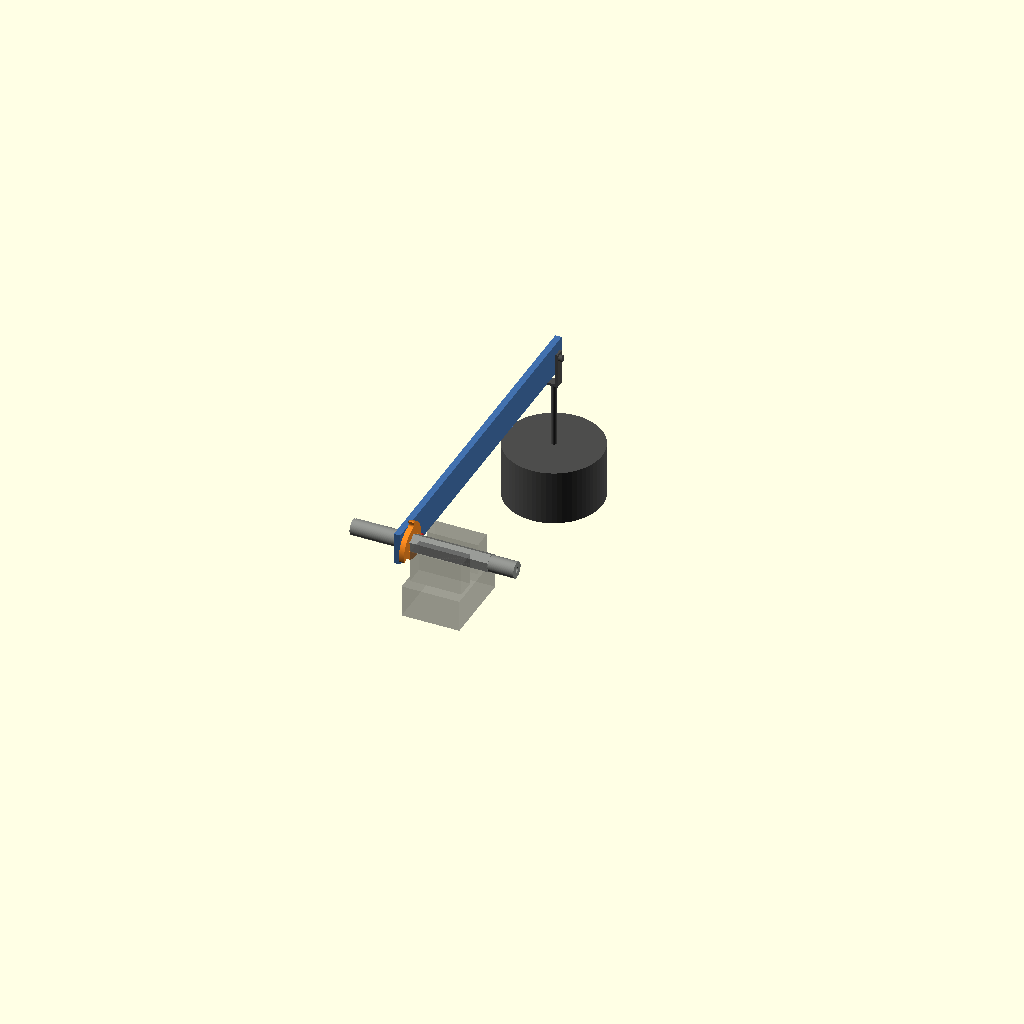
Cell 1: rendered with the file's own defaults.
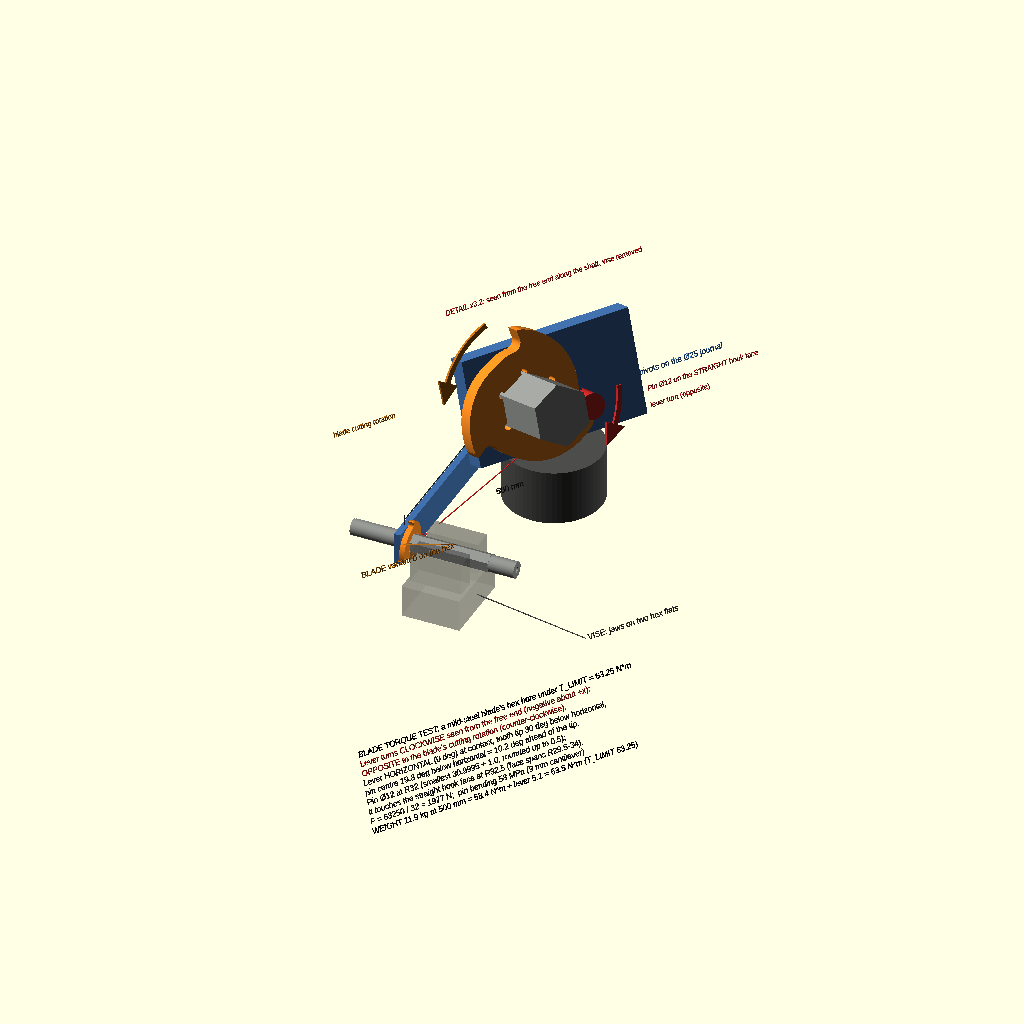
Cell 2 — labels set to true, the other parameters unchanged.
One fixed orthographic camera (rotation 55°, 0°, 25°; colour scheme Cornfield) for every cell.
OpenSCAD source file cad/testlever.scad:
// testlever.scad -- BLADE TORQUE TEST LEVER: proves that a mild-steel blade's hex bore takes T_LIMIT (the most the shafts may ever see; params.py).
//   Every torque / mass in the echo lines and PNG labels is computed from T_LIMIT, TEST_WEIGHT_KG, TEST_WEIGHT_ARM: no number is typed in.
//   -D 'part="world"|"lever"|"lever_2d"|"bom"'      PNG: -D 'labels=true' -D 'cam=[rx,ry,rz]' (text and the detail inset face that camera)
//
// SET-UP  The test shaft (the real shaft B, 42CrMo4) is held in a vise by two hex flats (jaws on the +-y flats).  ONE blade (variant 0) sits on
//   the hex next to the drive-side Ø25 journal; the lever turns on that journal (Ø25.2 hole); a Ø12 hardened dowel pin (or the plain shank of an
//   M12 12.9 bolt) pressed into the lever bears on the STRAIGHT HOOK FACE of one tooth; TEST_WEIGHT_KG hangs from the Ø10.5 hole at TEST_WEIGHT_ARM from the
//   pivot: TEST_WEIGHT_KG x 9.81 x TEST_WEIGHT_ARM + the lever's own ~5 N*m = T_LIMIT on the hex bore (PNG label / echo give the numbers).
// TURN DIRECTION  The lever turns OPPOSITE to the blade's cutting rotation (the direction in which plastic loads the hook face).  The blade is shown
//   in shaft B's orientation, which cuts POSITIVE about +x (counter-clockwise seen from the free end, looking back along -x); the lever turns
//   NEGATIVE about +x (CLOCKWISE seen from the free end): its +y end, with the weight, goes DOWN.
// ANGLE AT CONTACT  The lever is HORIZONTAL (0 deg, pointing +y) when the pin meets the face, so the weight acts on the full 500 mm.  The tooth tip
//   is TEST_BLADE_ROT = -30 deg (30 deg below horizontal; the hex flats face +-y, a hex vertex lies under every tooth tip); the pin centre is
//   test_pin_psi = 10.17 deg ahead of that tip, i.e. -19.83 deg (19.8 deg below horizontal) at radius TEST_PIN_R = 32 from the pivot, so the pin
//   hole is 10.85 mm below the lever centreline.  The pin touches the face at R32.54 (the straight part of the face spans R29.53-34).
// PIN RADIUS  Smallest pivot-to-pin radius at which a Ø12 pin clears the blade root and the gullet fillet and touches the straight face:
//   30.9995 (design/build.py, pin_analysis).  TEST_PIN_R = that + 1.0, rounded up to 0.5 = 32.0.  Clearance at 32: 0.18 mm to the fillet, 1.0 to the root.
// LEVER  Mild-steel flat 50 x 10, 540 long, from the stock list (50 x 10 x 1100): pivot Ø25.2 (25 from the end), pin hole Ø12 (reamed for the
//   pressed dowel; tap M12 instead for a bolt), weight hole Ø10.5 at 500 from the pivot.  STL = flat (thickness along z), DXF = outline + 3 holes.
include <common.scad>
use <blade.scad>
use <shaft.scad>

part = "world";
labels = false;
cam = [70, 0, 55];

// ---------------------------------------------------------------- layout (x along the shaft, as on the machine; shaft B drive-side journal at x < hex_x0)
TL_BX0 = hex_x0;                                // blade near face = start of the hex section (1.5), blade x in [1.5, 9.5]
TL_LX1 = TL_BX0 - TEST_BLADE_GAP;               // lever face toward the blade (0.5), all of the lever is on the Ø25 journal
TL_LX0 = TL_LX1 - TEST_LEVER_T;                 // lever back face (-9.5)
TL_PIN_X0 = TL_LX0;                             // pin sits in the lever's full thickness (flush with the back face)
TL_PIN_L = TEST_LEVER_T + TEST_PIN_PROJ;        // 19: pin tip at x = 9.5, flush with the blade's far face
TL_VX0 = 24;  TL_VX1 = 104;                     // vise jaws grip the hex over x = 24 .. 104 (placeholder)
PIN_YZ = TEST_PIN_R * [cos(test_pin_deg), sin(test_pin_deg)];          // pin centre in the world (lever at TEST_LEVER_DEG)
PIN_LEVER = TEST_PIN_R * [cos(test_pin_deg - TEST_LEVER_DEG), sin(test_pin_deg - TEST_LEVER_DEG)];   // the same in the lever's own frame (pivot at the origin, lever along +x)

// ---------------------------------------------------------------- design rules (fail the render, not just the log)
assert(abs(norm(PIN_LEVER) - TEST_PIN_R) < 1e-9);
assert(TEST_LEVER_W / 2 - abs(PIN_LEVER[1]) - TEST_PIN_D / 2 >= 6, "pin hole needs >= 6 mm of steel to the lever edge");
assert(TEST_PIN_R - TEST_LEVER_PIVOT_D / 2 - TEST_PIN_D / 2 >= 6, "pin hole needs >= 6 mm of steel to the pivot hole");
TEST_PIN_F_ = T_LIMIT * 1000 / TEST_PIN_R;
assert(abs(test_pin_F - TEST_PIN_F_) < 0.01);
assert(abs(test_pin_sigma - TEST_PIN_F_ * (T_BLADE / 2 + 1) * 32 / (PI * pow(TEST_PIN_D, 3))) < 0.01);

// ---------------------------------------------------------------- the lever (2D, pivot at the origin, lever along +x)
module lever_2d_p() {
    $fn = 96;
    difference() {
        translate([-TEST_LEVER_PIVOT_END, -TEST_LEVER_W / 2]) square([TEST_LEVER_L, TEST_LEVER_W]);
        circle(d = TEST_LEVER_PIVOT_D);
        translate(PIN_LEVER) circle(d = TEST_PIN_D);
        translate([TEST_WEIGHT_ARM, 0]) circle(d = TEST_WEIGHT_HOLE_D);
    }
}
module lever_2d() translate([TEST_LEVER_PIVOT_END, 0]) lever_2d_p();          // part frame: end of the bar at x = 0, pivot at x = 25
module lever_flat() linear_extrude(TEST_LEVER_T) lever_2d();                  // STL: flat on z = 0

// ---------------------------------------------------------------- the rig (world frame)
module tl_turn(a) rotate([a, 0, 0]) children();                               // a < 0 turns the lever the way the test loads it (about the shaft axis)
module tl_lever() rotate([TEST_LEVER_DEG, 0, 0]) axial(TL_LX0) linear_extrude(TEST_LEVER_T) lever_2d_p();
module tl_pin(grow = 0) translate([TL_PIN_X0, PIN_YZ[0], PIN_YZ[1]]) rotate([0, 90, 0]) cylinder(d = TEST_PIN_D + 2 * grow, h = TL_PIN_L, $fn = 96);
module tl_blade() axial(TL_BX0) rotate([0, 0, TEST_BLADE_ROT]) blade(0);
module tl_shaft() rotate([TEST_BLADE_ROT, 0, 0]) shaft_local("B");           // hex vertex under every tooth tip; flats face +-y
module tl_vise_ph() {                                                         // jaws on the +-y flats, body under them
    for (s = [-1, 1]) translate([TL_VX0, s > 0 ? HEX_AF / 2 : -HEX_AF / 2 - 30, -35]) cube([TL_VX1 - TL_VX0, 30, 50]);
    translate([TL_VX0 - 5, -60, -85]) cube([TL_VX1 - TL_VX0 + 10, 120, 50]);
}
// the straight hook face of tooth 0 (tip at TEST_BLADE_ROT): a strip 1 mm deep on the material side, along the face only
module tl_face_probe() axial(TL_BX0 - 1) rotate([0, 0, TEST_BLADE_ROT]) linear_extrude(T_BLADE + 2) {
    h = HOOK_DEG;  nrm = [-sin(h), cos(h)];  tip = [R_TIP, 0];  e = tip + hook_face_len * [-cos(h), -sin(h)];
    polygon([tip, e, e - nrm, tip - nrm]);
}
// weight (steel cylinder of TEST_WEIGHT_KG) on a shackle bolted through the Ø10.5 hole
TL_WH = TEST_WEIGHT_KG / (7.85e-6 * PI * 75 * 75);                           // height of a Ø150 steel cylinder of that mass
module tl_weight_ph() translate([(TL_LX0 + TL_LX1) / 2, TEST_WEIGHT_ARM * cos(TEST_LEVER_DEG), TEST_WEIGHT_ARM * sin(TEST_LEVER_DEG)]) {
    rotate([0, 90, 0]) translate([0, 0, -14]) cylinder(d = 10, h = 28, $fn = 32);                      // M10 bolt through the hole
    for (s = [-1, 1]) translate([s * (TEST_LEVER_T / 2 + 2.2) - 1.6, -7, -45]) cube([3.2, 14, 53]);   // shackle legs
    translate([-(TEST_LEVER_T / 2 + 3.8), -7, -47]) cube([TEST_LEVER_T + 7.6, 14, 4]);                 // shackle bow
    translate([0, 0, -150]) cylinder(d = 8, h = 105, $fn = 24);                                        // rod
    translate([0, 0, -150 - TL_WH]) cylinder(d = 150, h = TL_WH, $fn = 64);                            // the TEST_WEIGHT_KG weight
}

// ---------------------------------------------------------------- colours and labels (PNG only)
C_RED = "#c82829"; C_ORANGE = "#f5871f"; C_YELLOW = "#eab700"; C_GREEN = "#718c00";
C_AQUA = "#3e999f"; C_BLUE = "#4271ae"; C_PURPLE = "#8959a8"; C_GRAY = "#8e908c"; C_DARK = "#4d4d4c";
module view_xf() rotate([0, 0, cam[2]]) rotate([0, cam[1], 0]) rotate([cam[0], 0, 0]) children();
module tl_label(txt, target, off = [0, 40], size = 10, col = "#222222", line = true, ha = "auto") {
    if (labels) color(col) translate(target) view_xf() {
        if (line) hull() { sphere(1.0, $fn = 8); translate([off[0], off[1], 200]) sphere(0.8, $fn = 8); }
        al = ha == "auto" ? (off[0] >= 0 ? "left" : "right") : ha;
        translate([off[0] + (al == "left" ? 3 : -3), off[1], 200]) linear_extrude(1.5) text(txt, size = size, halign = al, valign = "center");
    }
}
// a block of text lines (left aligned at off), the first line only gets the leader; cols[i] colours line i
module tl_note(lines, cols, target, off, size = 8, gap = 1.6) {
    for (i = [0 : len(lines) - 1]) tl_label(lines[i], target, [off[0], off[1] - i * size * gap], size, cols[i], false, "left");
}
// dimension line along the lever (above its top edge): pivot to weight hole
module tl_dim() if (labels) color("#222222") {
    z = TEST_LEVER_W / 2 + 10;  x = (TL_LX0 + TL_LX1) / 2;
    translate([x - 0.5, 0, z - 0.5]) cube([1, TEST_WEIGHT_ARM, 1]);
    for (y = [0, TEST_WEIGHT_ARM]) translate([x - 0.5, y - 0.5, z - 8]) cube([1, 1, 16]);
}
// curved arrow in the blade plane (world y, z) at radius r from the shaft axis, from angle a0 to a1 (deg), head at a1; x = position along the shaft
module tl_arc_arrow(x, a0, a1, r, w, col) color(col) axial(x) {
    s = a1 > a0 ? 1 : -1;
    linear_extrude(1.5) {
        polygon(concat([for (a = [a0 : s * 2 : a1 - s * 8]) (r + w / 2) * [cos(a), sin(a)]], [for (a = [a1 - s * 8 : -s * 2 : a0]) (r - w / 2) * [cos(a), sin(a)]]));
        polygon([(r + 2.2 * w) * [cos(a1 - s * 9), sin(a1 - s * 9)], (r - 2.2 * w) * [cos(a1 - s * 9), sin(a1 - s * 9)], r * [cos(a1 + s * 4), sin(a1 + s * 4)]]);
    }
}

// DETAIL inset: the contact seen along the shaft from the free end (x -> toward the viewer), vise removed, magnified, billboarded to the camera
INS_K = 3.2;
module tl_detail_content() {
    color(C_GRAY) intersection() { tl_shaft(); translate([-30, -60, -60]) cube([70, 120, 120]); }
    color(C_ORANGE) tl_blade();
    color(C_BLUE) intersection() { tl_lever(); translate([-20, -60, -60]) cube([40, 120, 120]); }
    color(C_RED) tl_pin();
    tl_arc_arrow(TL_PIN_X0 + TL_PIN_L + 0.5, -6, -38, 44, 2.2, C_RED);                 // the lever turns this way (clockwise seen from the free end)
    tl_arc_arrow(TL_PIN_X0 + TL_PIN_L + 0.5, 110, 160, 44, 2.2, "#b86a10");           // the blade's cutting rotation: the opposite way
}
// the inset is placed so that ITS pin tip sits at the screen offset `off` from the real pin tip: the leader runs from the real pin to the magnified one
module tl_detail(off) translate([TL_PIN_X0 + TL_PIN_L, PIN_YZ[0], PIN_YZ[1]]) view_xf() translate([off[0], off[1], 200]) scale(INS_K)
    multmatrix([[0, 1, 0, 0], [0, 0, 1, 0], [1, 0, 0, 0], [0, 0, 0, 1]])           // screen (right, up, toward) = world (y, z, x)
    translate([0, -PIN_YZ[0], -PIN_YZ[1]]) tl_detail_content();
module tl_leader(off, col = "#222222") if (labels) color(col) translate([TL_PIN_X0 + TL_PIN_L, PIN_YZ[0], PIN_YZ[1]]) view_xf()
    hull() { sphere(1.0, $fn = 8); translate([off[0], off[1], 200]) sphere(0.8, $fn = 8); }
function r1(v) = round(10 * v) / 10;

module rig() {
    color(C_GRAY) tl_shaft();
    color(C_ORANGE) tl_blade();
    color(C_BLUE) tl_lever();
    color(C_RED) tl_pin();
    color("#555555", 0.35) tl_vise_ph();
    color(C_DARK) tl_weight_ph();
}

// ---------------------------------------------------------------- build log
LEVER_KG = TEST_LEVER_L * TEST_LEVER_W * TEST_LEVER_T * 7.85e-6;
LEVER_NM = LEVER_KG * 9.81 * (TEST_LEVER_L / 2 - TEST_LEVER_PIVOT_END) / 1000;                  // the lever's own moment about the pivot (~5)
WEIGHT_NM = TEST_WEIGHT_KG * 9.81 * TEST_WEIGHT_ARM / 1000;
TEST_TOTAL_NM = WEIGHT_NM + LEVER_NM;                                                          // on the hex bore: must come out at T_LIMIT
assert(abs(TEST_TOTAL_NM - T_LIMIT) < 1.0, "TEST_WEIGHT_KG must give T_LIMIT at the hex bore");
echo(str("TEST LEVER: TEST_PIN_R=", TEST_PIN_R, " (smallest radius ", test_pin_Rmin, " + 1.0, rounded up to 0.5), pin D", TEST_PIN_D,
         ", lever at ", TEST_LEVER_DEG, " deg (horizontal), tooth tip at ", TEST_BLADE_ROT, " deg, pin centre at ", test_pin_deg,
         " deg = ", test_pin_psi, " deg ahead of the tip, contact at R", test_pin_contact_r));
echo(str("TEST LEVER: pin force F = ", T_LIMIT * 1000, " / ", TEST_PIN_R, " = ", round(TEST_PIN_F_), " N;  pin bending stress (9 mm cantilever, load at ",
         T_BLADE / 2 + 1, " mm) = ", round(10 * test_pin_sigma) / 10, " MPa;  steel round the pin hole ", round(10 * test_pin_edge_steel) / 10, " (edge) / ",
         round(10 * test_pin_ring_steel) / 10, " (pivot hole)"));
echo(str("TEST LEVER: weight ", TEST_WEIGHT_KG, " kg x 9.81 x ", TEST_WEIGHT_ARM / 1000, " m = ", round(10 * TEST_WEIGHT_KG * 9.81 * TEST_WEIGHT_ARM / 1000) / 10,
         " N*m;  the lever itself (", round(10 * LEVER_KG) / 10, " kg, centre ", TEST_LEVER_L / 2 - TEST_LEVER_PIVOT_END, " mm from the pivot) adds ",
         round(10 * LEVER_KG * 9.81 * (TEST_LEVER_L / 2 - TEST_LEVER_PIVOT_END) / 1000) / 10, " N*m, the hanger a little more"));

if (part == "world") {
    rig();
    tl_labels();
}
else if (part == "lever") lever_flat();
else if (part == "lever_2d") lever_2d();
else if (part == "bom") echo(str("BOM testlever: lever flat 50 x 10 x ", TEST_LEVER_L, " (mild steel, from the 50 x 10 stock), Ø", TEST_PIN_D, " hardened dowel pin x ",
                                  TL_PIN_L, " (or M12 12.9 bolt, plain shank), ", TEST_WEIGHT_KG, " kg weight, M10 shackle"));

module tl_labels() {
    // placed for the default camera; anchors are world points, offsets are screen (right, up)
    if (labels) {
        PT = [TL_PIN_X0 + TL_PIN_L, PIN_YZ[0], PIN_YZ[1]];
        DOFF = [190, 185];
        tl_leader(DOFF, C_RED);
        tl_detail(DOFF);
        tl_dim();
        tl_label(str(TEST_WEIGHT_ARM, " mm"), [(TL_LX0 + TL_LX1) / 2, 140, TEST_LEVER_W / 2 + 10], [0, 12], 9, "#222222", false, "center");
        tl_label(str("DETAIL x", INS_K, ": seen from the free end along the shaft, vise removed"), PT, [DOFF[0] - 190, DOFF[1] + 190], 8, C_RED, false, "left");
        tl_label(str("Pin Ø", TEST_PIN_D, " on the STRAIGHT hook face"), PT, [DOFF[0] + 100, DOFF[1] - 10], 8, C_RED, false);
        tl_label("lever turn (opposite)", PT, [DOFF[0] + 100, DOFF[1] - 36], 8, C_RED, false);
        tl_label("blade cutting rotation", PT, [-100, 255], 8, "#b86a10", false);
        tl_label("VISE: jaws on two hex flats", [(TL_VX1 + 5), 0, -60], [60, -45], 9, "#444444");
        tl_label(str("LEVER 50 x 10 x ", TEST_LEVER_L, ", pivots on the Ø25 journal"), [-4, 330, 0], [0, 70], 9, C_BLUE);
        tl_label("BLADE variant 0 on the hex", [5, -24, 10], [-15, 45], 9, "#b86a10");
        tl_note([str("BLADE TORQUE TEST: a mild-steel blade's hex bore under T_LIMIT = ", T_LIMIT, " N*m"),
                 "Lever turns CLOCKWISE seen from the free end (negative about +x):",
                 "OPPOSITE to the blade's cutting rotation (counter-clockwise).",
                 str("Lever HORIZONTAL (", TEST_LEVER_DEG, " deg) at contact, tooth tip ", -TEST_BLADE_ROT, " deg below horizontal,"),
                 str("pin centre ", r1(-test_pin_deg), " deg below horizontal = ", r1(test_pin_psi), " deg ahead of the tip."),
                 str("Pin Ø", TEST_PIN_D, " at R", TEST_PIN_R, " (smallest ", test_pin_Rmin, " + 1.0, rounded up to 0.5);"),
                 str("it touches the straight hook face at R", r1(test_pin_contact_r), " (face spans R", r1(hook_face_end_r), "-", R_TIP, ")."),
                 str("F = ", T_LIMIT * 1000, " / ", TEST_PIN_R, " = ", round(test_pin_F), " N;  pin bending ", round(test_pin_sigma), " MPa (", TEST_PIN_PROJ, " mm cantilever)"),
                 str("WEIGHT ", TEST_WEIGHT_KG, " kg at ", TEST_WEIGHT_ARM, " mm = ", r1(WEIGHT_NM), " N*m + lever ", r1(LEVER_NM), " = ", r1(TEST_TOTAL_NM), " N*m (T_LIMIT ", T_LIMIT, ")")],
                ["#000000", "#c82829", "#c82829", "#222222", "#222222", "#222222", "#222222", "#222222", "#000000"],
                [-4, 0, 0], [-230, -215], 9);
    }
}
Customizer parameters (derived from the source; name, type, default, range or options):
part: string, default "world"
labels: bool, default false
cam: vector, default [70, 0, 55]
